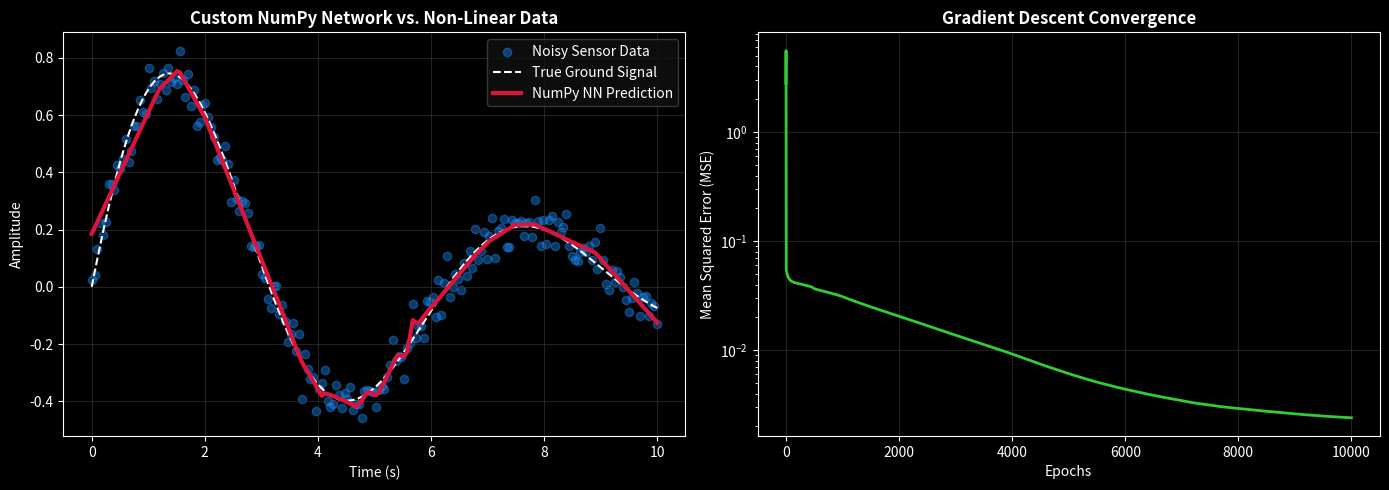

Here is the Python script that generated this plot:
import numpy as np
import matplotlib.pyplot as plt

# ==========================================
# 1. SYNTHETIC DATA GENERATION (STRUCTURAL RESPONSE)
# ==========================================
# Generating a non-linear dataset simulating a damped structural resonance curve
np.random.seed(42)
X = np.linspace(0, 10, 200).reshape(-1, 1)
# True physical signal with some injected noise
y_true = np.sin(X) * np.exp(-0.2 * X) 
y_noisy = y_true + np.random.normal(0, 0.05, X.shape)

# Standardize inputs for stable gradient descent
X_scaled = (X - np.mean(X)) / np.std(X)

# ==========================================
# 2. NEURAL NETWORK ARCHITECTURE FROM SCRATCH
# ==========================================
class NumPyNet:
    def __init__(self, input_size, hidden_size, output_size, learning_rate=0.01):
        self.lr = learning_rate
        
        # He Initialization (Optimal for ReLU activation)
        self.W1 = np.random.randn(input_size, hidden_size) * np.sqrt(2. / input_size)
        self.b1 = np.zeros((1, hidden_size))
        
        self.W2 = np.random.randn(hidden_size, hidden_size) * np.sqrt(2. / hidden_size)
        self.b2 = np.zeros((1, hidden_size))
        
        # Output layer weights
        self.W3 = np.random.randn(hidden_size, output_size) * np.sqrt(2. / hidden_size)
        self.b3 = np.zeros((1, output_size))

    # --- ACTIVATION FUNCTIONS ---
    def relu(self, Z):
        return np.maximum(0, Z)

    def relu_derivative(self, Z):
        return (Z > 0).astype(float)

    # --- FORWARD PROPAGATION ---
    def forward(self, X):
        # Layer 1
        self.Z1 = np.dot(X, self.W1) + self.b1
        self.A1 = self.relu(self.Z1)
        
        # Layer 2
        self.Z2 = np.dot(self.A1, self.W2) + self.b2
        self.A2 = self.relu(self.Z2)
        
        # Output Layer (Linear Activation for Regression)
        self.Z3 = np.dot(self.A2, self.W3) + self.b3
        self.A3 = self.Z3 
        
        return self.A3

    # --- BACKPROPAGATION (PURE MATRIX CALCULUS) ---
    def backward(self, X, y):
        m = X.shape[0] # Number of samples
        
        # 1. Derivative of Mean Squared Error (MSE) Loss
        dZ3 = (self.A3 - y) / m
        
        # 2. Output Layer Gradients
        dW3 = np.dot(self.A2.T, dZ3)
        db3 = np.sum(dZ3, axis=0, keepdims=True)
        
        # 3. Hidden Layer 2 Gradients (Applying Chain Rule)
        dA2 = np.dot(dZ3, self.W3.T)
        dZ2 = dA2 * self.relu_derivative(self.Z2)
        dW2 = np.dot(self.A1.T, dZ2)
        db2 = np.sum(dZ2, axis=0, keepdims=True)
        
        # 4. Hidden Layer 1 Gradients
        dA1 = np.dot(dZ2, self.W2.T)
        dZ1 = dA1 * self.relu_derivative(self.Z1)
        dW1 = np.dot(X.T, dZ1)
        db1 = np.sum(dZ1, axis=0, keepdims=True)
        
        # 5. Gradient Descent Weight Updates
        self.W3 -= self.lr * dW3
        self.b3 -= self.lr * db3
        self.W2 -= self.lr * dW2
        self.b2 -= self.lr * db2
        self.W1 -= self.lr * dW1
        self.b1 -= self.lr * db1

    # --- TRAINING LOOP ---
    def train(self, X, y, epochs):
        loss_history = []
        for epoch in range(epochs):
            predictions = self.forward(X)
            self.backward(X, y)
            
            # Calculate MSE Loss
            loss = np.mean(np.square(predictions - y))
            loss_history.append(loss)
            
            if (epoch + 1) % 1000 == 0:
                print(f"Epoch {epoch+1:05d} | MSE Loss: {loss:.6f}")
                
        return loss_history

# ==========================================
# 3. EXECUTION & VISUALIZATION
# ==========================================
print("Initializing Custom NumPy Neural Network...")
# Architecture: 1 Input -> 32 Hidden -> 32 Hidden -> 1 Output
nn_model = NumPyNet(input_size=1, hidden_size=32, output_size=1, learning_rate=0.05)

print("Starting Training Loop...")
losses = nn_model.train(X_scaled, y_noisy, epochs=10000)

# Generate final predictions for plotting
final_predictions = nn_model.forward(X_scaled)

# Plotting the results
plt.style.use('dark_background')
fig, (ax1, ax2) = plt.subplots(1, 2, figsize=(14, 5), dpi=120)

# Plot 1: Model Fit
ax1.scatter(X, y_noisy, color='dodgerblue', alpha=0.4, label='Noisy Sensor Data')
ax1.plot(X, y_true, color='white', linestyle='--', label='True Ground Signal')
ax1.plot(X, final_predictions, color='crimson', linewidth=3, label='NumPy NN Prediction')
ax1.set_title("Custom NumPy Network vs. Non-Linear Data", fontweight='bold')
ax1.set_xlabel("Time (s)")
ax1.set_ylabel("Amplitude")
ax1.legend(facecolor='#111111', edgecolor='#444444')
ax1.grid(color='#333333', linestyle='-', linewidth=0.5)

# Plot 2: Convergence Curve
ax2.plot(losses, color='limegreen', linewidth=2)
ax2.set_title("Gradient Descent Convergence", fontweight='bold')
ax2.set_xlabel("Epochs")
ax2.set_ylabel("Mean Squared Error (MSE)")
ax2.grid(color='#333333', linestyle='-', linewidth=0.5)
ax2.set_yscale('log')

plt.tight_layout()
plt.show()
